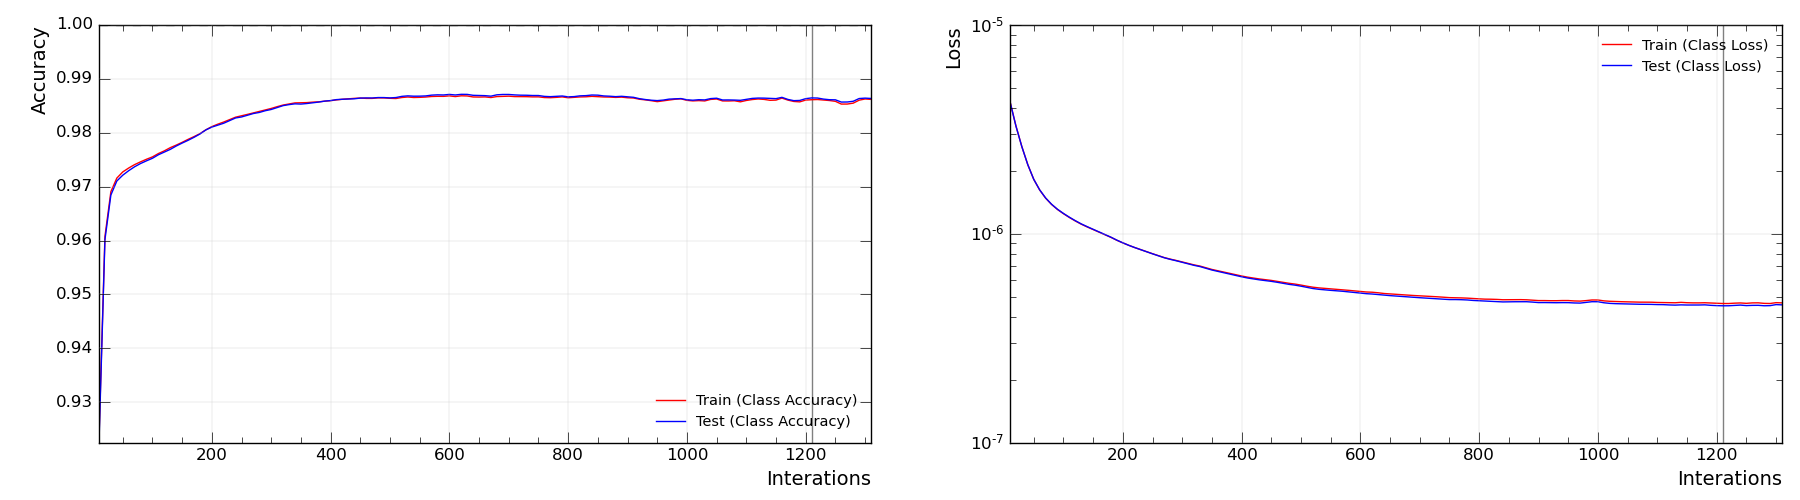

The table this chart was drawn from, first rows:
interation, train_acc, test_acc, train_loss, test_loss, adv_source_acc, adv_target_acc
10, 0.9233, 0.9225, 4.30283307650825e-06, 4.294952304917388e-06, 0.0, 0.0
20, 0.9608, 0.9602, 3.2868492780835368e-06, 3.283234946138691e-06, 0.0, 0.0
30, 0.9691, 0.9685, 2.612894832054735e-06, 2.611498985061189e-06, 0.0, 0.0
40, 0.9716, 0.971, 2.141730647053919e-06, 2.1418773030745797e-06, 0.0, 0.0
50, 0.9727, 0.9721, 1.8222395965494798e-06, 1.823642264753289e-06, 0.0, 0.0
60, 0.9735, 0.973, 1.6205093515964109e-06, 1.6228078720814665e-06, 0.0, 0.0
70, 0.9741, 0.9737, 1.4811741948506096e-06, 1.4841142501609283e-06, 0.0, 0.0
80, 0.9746, 0.9743, 1.3816627415508265e-06, 1.3850042250851402e-06, 0.0, 0.0
90, 0.9751, 0.9748, 1.3065438224657555e-06, 1.3101850981911412e-06, 0.0, 0.0
100, 0.9755, 0.9753, 1.247612999577541e-06, 1.2514760783233214e-06, 0.0, 0.0
110, 0.9761, 0.9759, 1.1964453960899846e-06, 1.2003768006252358e-06, 0.0, 0.0
120, 0.9766, 0.9764, 1.1512596529428265e-06, 1.1551626357686473e-06, 0.0, 0.0
130, 0.9772, 0.9769, 1.1112883839814458e-06, 1.1149609235872049e-06, 0.0, 0.0
140, 0.9777, 0.9775, 1.0780267984955572e-06, 1.0813720336955157e-06, 0.0, 0.0
150, 0.9782, 0.9781, 1.0477426712895976e-06, 1.05075639567076e-06, 0.0, 0.0
160, 0.9788, 0.9786, 1.018300281430129e-06, 1.0209100764768664e-06, 0.0, 0.0
170, 0.9793, 0.9792, 9.895068160403753e-07, 9.917515626511886e-07, 0.0, 0.0
180, 0.9798, 0.9798, 9.6095493518078e-07, 9.6278120054194e-07, 0.0, 0.0
190, 0.9806, 0.9805, 9.304800983045425e-07, 9.317414537690638e-07, 0.0, 0.0
200, 0.9811, 0.9811, 9.041018529387657e-07, 9.04800060652633e-07, 0.0, 0.0
210, 0.9816, 0.9814, 8.800746513770719e-07, 8.803525020084635e-07, 0.0, 0.0
220, 0.982, 0.9818, 8.588215791860421e-07, 8.587910542701138e-07, 0.0, 0.0
230, 0.9825, 0.9823, 8.395259669669031e-07, 8.391244818994892e-07, 0.0, 0.0
240, 0.9829, 0.9828, 8.196910243896127e-07, 8.189238087652484e-07, 0.0, 0.0
250, 0.9831, 0.9829, 8.023974942261702e-07, 8.014033596737136e-07, 0.0, 0.0
260, 0.9834, 0.9833, 7.857443620196136e-07, 7.844554374969448e-07, 0.0, 0.0
270, 0.9837, 0.9836, 7.686151093366789e-07, 7.669523256481625e-07, 0.0, 0.0
280, 0.9839, 0.9838, 7.558491574854997e-07, 7.538131967521622e-07, 0.0, 0.0
290, 0.9842, 0.9841, 7.447023904205707e-07, 7.422271437462769e-07, 0.0, 0.0
300, 0.9845, 0.9843, 7.323501449718606e-07, 7.295042223631754e-07, 0.0, 0.0
310, 0.9848, 0.9847, 7.209275167952001e-07, 7.176848839662853e-07, 0.0, 0.0
320, 0.9851, 0.985, 7.093286171766522e-07, 7.056844424369046e-07, 0.0, 0.0
330, 0.9854, 0.9852, 7.00058023994643e-07, 6.96160441293614e-07, 0.0, 0.0
340, 0.9855, 0.9854, 6.872178346384317e-07, 6.831031100773544e-07, 0.0, 0.0
350, 0.9856, 0.9853, 6.745206633240741e-07, 6.702456971652282e-07, 0.0, 0.0
360, 0.9856, 0.9854, 6.650448653999774e-07, 6.604997793147049e-07, 0.0, 0.0
370, 0.9857, 0.9856, 6.562817702615575e-07, 6.514976575999754e-07, 0.0, 0.0
380, 0.9857, 0.9857, 6.464430271080346e-07, 6.414257427422854e-07, 0.0, 0.0
390, 0.9859, 0.9859, 6.367614560076618e-07, 6.314473921520403e-07, 0.0, 0.0
400, 0.986, 0.986, 6.276666795201891e-07, 6.221213766366418e-07, 0.0, 0.0
410, 0.9861, 0.9862, 6.196419235493522e-07, 6.138423600532406e-07, 0.0, 0.0
420, 0.9862, 0.9862, 6.132038379291771e-07, 6.07324011525634e-07, 0.0, 0.0
430, 0.9863, 0.9863, 6.073566964914789e-07, 6.013854658704076e-07, 0.0, 0.0
440, 0.9864, 0.9863, 6.023840910529543e-07, 5.96310371747677e-07, 0.0, 0.0
450, 0.9864, 0.9864, 5.977008754598501e-07, 5.914876055612694e-07, 0.0, 0.0
460, 0.9864, 0.9865, 5.917426619816979e-07, 5.8542497072267e-07, 0.0, 0.0
470, 0.9864, 0.9865, 5.851227911080059e-07, 5.786363317383802e-07, 0.0, 0.0
480, 0.9865, 0.9865, 5.788951398244535e-07, 5.721258276025765e-07, 0.0, 0.0
490, 0.9865, 0.9865, 5.740054689340468e-07, 5.672256406796805e-07, 0.0, 0.0
500, 0.9864, 0.9865, 5.677307512996776e-07, 5.607960815723345e-07, 0.0, 0.0
510, 0.9864, 0.9865, 5.607051889455761e-07, 5.532888849302253e-07, 0.0, 0.0
520, 0.9865, 0.9868, 5.546585839510954e-07, 5.465408321470022e-07, 0.0, 0.0
530, 0.9866, 0.9869, 5.504467708306038e-07, 5.418288537839544e-07, 0.0, 0.0
540, 0.9865, 0.9868, 5.475229158946604e-07, 5.386025918596715e-07, 0.0, 0.0
550, 0.9866, 0.9868, 5.444769044515851e-07, 5.355922780836408e-07, 0.0, 0.0
560, 0.9866, 0.9868, 5.419072408585635e-07, 5.330756494004163e-07, 0.0, 0.0
570, 0.9867, 0.987, 5.3922190090816e-07, 5.302547378960298e-07, 0.0, 0.0
580, 0.9868, 0.987, 5.357601366995368e-07, 5.267145297693787e-07, 0.0, 0.0
590, 0.9868, 0.987, 5.323945515556261e-07, 5.233326874076738e-07, 0.0, 0.0
600, 0.9868, 0.9871, 5.292735067996546e-07, 5.198049279897532e-07, 0.0, 0.0
... 71 more rows
